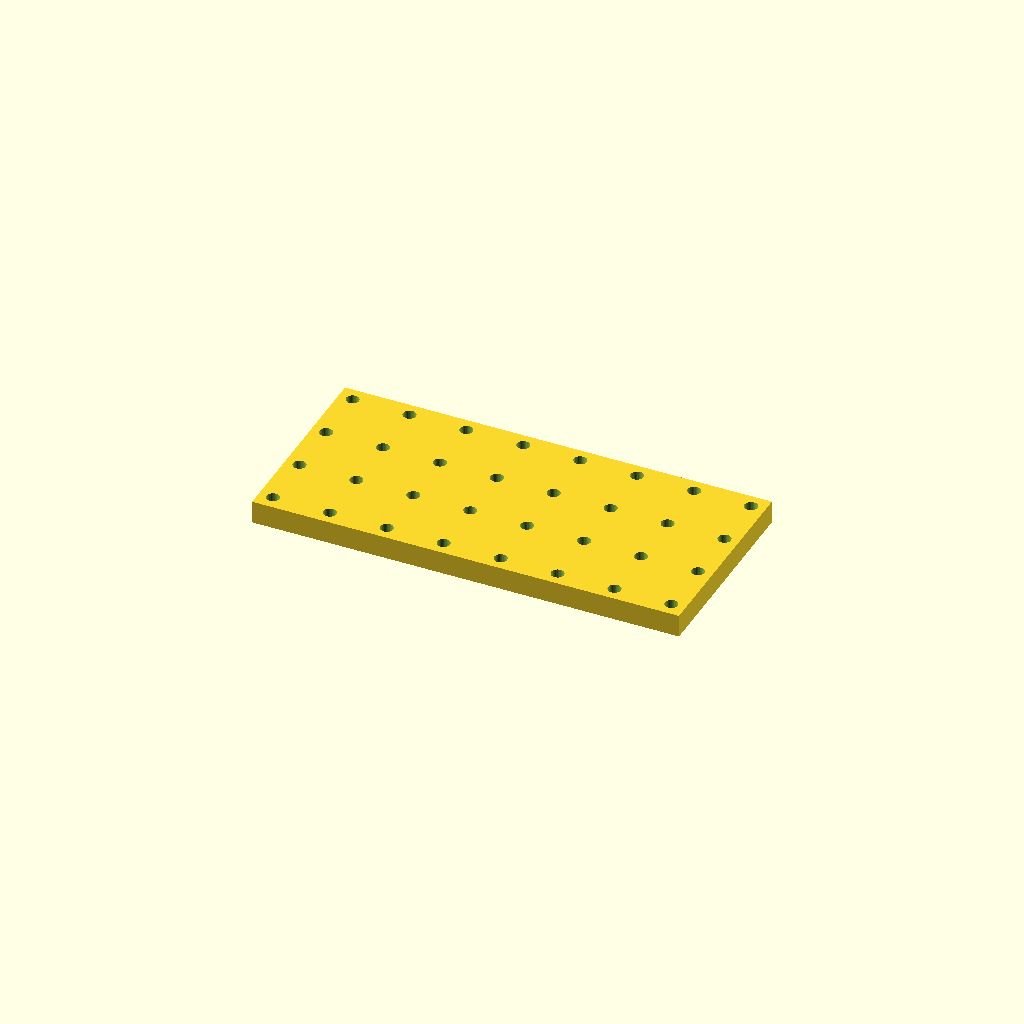
Cell 1: rendered with the file's own defaults.
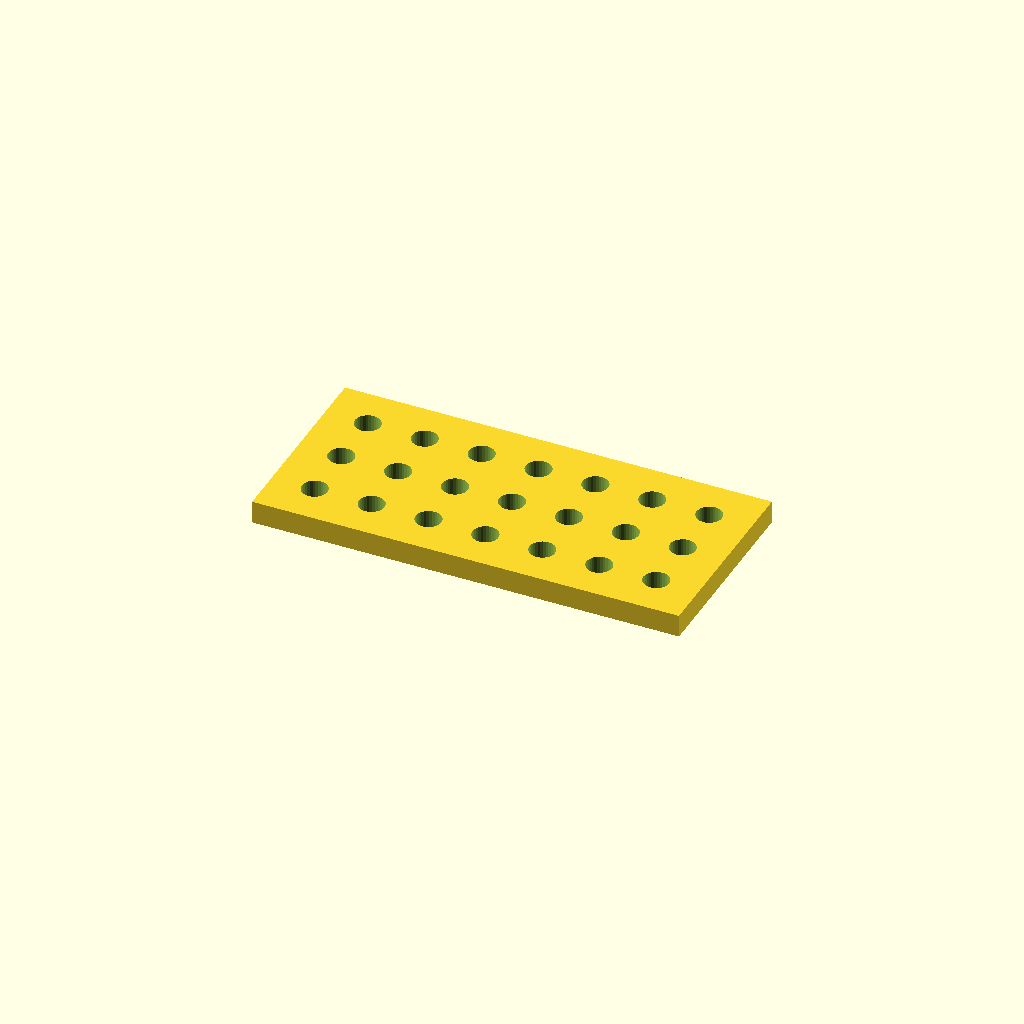
Cell 2: the same model with hole_d = 9.
All cells are drawn from one camera (rotation 55°, 0°, 25°, orthographic, colour scheme Cornfield), so only the parameter changes between them.
The OpenSCAD source (optional_data/data/place1/perfpanels/part_0228.scad):
$fn = 32;

// ----------------------------------------------------------------------
// Perforated panel 150 x 70 x 8
// 4 x 8 Ø4.5 holes, grid layout
// ----------------------------------------------------------------------

// --- parameters (mm) ---
panel = [150, 70, 8];  // overall size (x, y, z)
hole_d = 4.5;          // hole diameter
pitch_x = 20;          // hole pitch along X
pitch_y = 20;          // hole pitch along Y

// --- derived feature positions (mm) ---
margin = hole_d / 2 + 2;            // = 4.25   clearance from the panel edge
cols = floor((panel[0] - 2 * margin) / pitch_x) + 1;  // = 8   how many columns fit in X
rows = floor((panel[1] - 2 * margin) / pitch_y) + 1;  // = 4   how many rows fit in Y
span_x = (cols - 1) * pitch_x + 0;  // = 140   width of the field
span_y = (rows - 1) * pitch_y;      // = 60   height of the field
origin_x = -span_x / 2;             // = -70   X of the first hole
origin_y = -span_y / 2;             // = -30   Y of the first row
holes = rows * cols;                // = 32   holes in total
feature_centers = [
  [origin_x + 0 * pitch_x, origin_y + 0 * pitch_y],
  [origin_x + 1 * pitch_x, origin_y + 0 * pitch_y],
  [origin_x + 2 * pitch_x, origin_y + 0 * pitch_y],
  [origin_x + 3 * pitch_x, origin_y + 0 * pitch_y],
  [origin_x + 4 * pitch_x, origin_y + 0 * pitch_y],
  [origin_x + 5 * pitch_x, origin_y + 0 * pitch_y],
  [origin_x + 6 * pitch_x, origin_y + 0 * pitch_y],
  [origin_x + 7 * pitch_x, origin_y + 0 * pitch_y],
  [origin_x + 0 * pitch_x, origin_y + 1 * pitch_y],
  [origin_x + 1 * pitch_x, origin_y + 1 * pitch_y],
  [origin_x + 2 * pitch_x, origin_y + 1 * pitch_y],
  [origin_x + 3 * pitch_x, origin_y + 1 * pitch_y],
  [origin_x + 4 * pitch_x, origin_y + 1 * pitch_y],
  [origin_x + 5 * pitch_x, origin_y + 1 * pitch_y],
  [origin_x + 6 * pitch_x, origin_y + 1 * pitch_y],
  [origin_x + 7 * pitch_x, origin_y + 1 * pitch_y],
  [origin_x + 0 * pitch_x, origin_y + 2 * pitch_y],
  [origin_x + 1 * pitch_x, origin_y + 2 * pitch_y],
  [origin_x + 2 * pitch_x, origin_y + 2 * pitch_y],
  [origin_x + 3 * pitch_x, origin_y + 2 * pitch_y],
  [origin_x + 4 * pitch_x, origin_y + 2 * pitch_y],
  [origin_x + 5 * pitch_x, origin_y + 2 * pitch_y],
  [origin_x + 6 * pitch_x, origin_y + 2 * pitch_y],
  [origin_x + 7 * pitch_x, origin_y + 2 * pitch_y],
  [origin_x + 0 * pitch_x, origin_y + 3 * pitch_y],
  [origin_x + 1 * pitch_x, origin_y + 3 * pitch_y],
  [origin_x + 2 * pitch_x, origin_y + 3 * pitch_y],
  [origin_x + 3 * pitch_x, origin_y + 3 * pitch_y],
  [origin_x + 4 * pitch_x, origin_y + 3 * pitch_y],
  [origin_x + 5 * pitch_x, origin_y + 3 * pitch_y],
  [origin_x + 6 * pitch_x, origin_y + 3 * pitch_y],
  [origin_x + 7 * pitch_x, origin_y + 3 * pitch_y]
];   // hole centres, used verbatim by the cutter loop

// panel outline, every hole through
difference() {
  cube(panel, center = true);
  for (centre = feature_centers)
    translate([centre[0], centre[1], 0])
      cylinder(d = hole_d, h = panel[2] + 2, center = true);
}
Parameter table extracted from the source (name, type, default, range or options):
panel: vector, default [150, 70, 8]
hole_d: number, default 4.5
pitch_x: number, default 20
pitch_y: number, default 20
